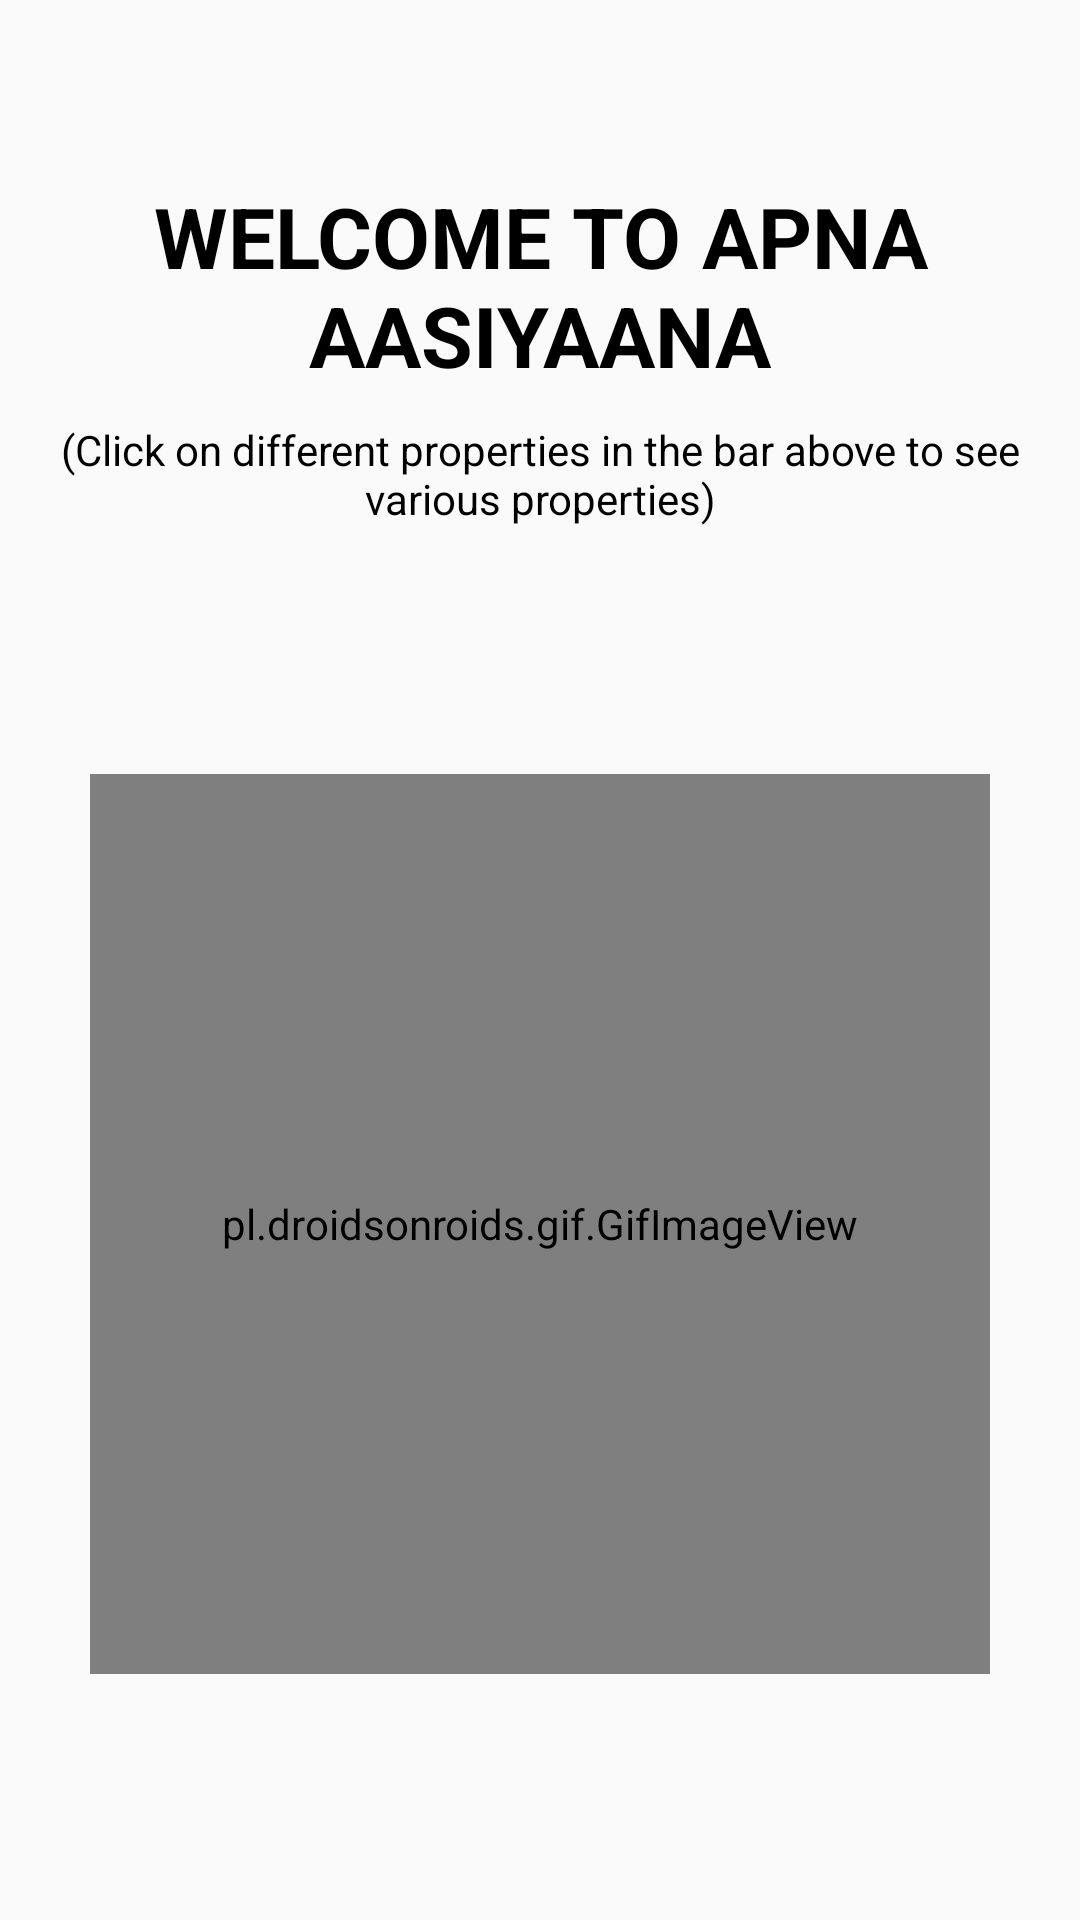

Android layout source for this screen:
<!-- AndroidManifest.xml: application theme AppTheme -->
<!-- res/layout/fragment_home_screen.xml -->
<?xml version="1.0" encoding="utf-8"?>
<androidx.constraintlayout.widget.ConstraintLayout xmlns:android="http://schemas.android.com/apk/res/android"
    xmlns:app="http://schemas.android.com/apk/res-auto"
    xmlns:tools="http://schemas.android.com/tools"
    android:layout_width="match_parent"
    android:layout_height="match_parent"
    tools:context=".Fragments.HomeScreenFragment">


    <EditText
        android:elevation="5dp"
        android:paddingLeft="12dp"
        android:paddingRight="12dp"
        android:visibility="gone"
        android:background="@drawable/edit_text_border"
        android:hint="search"
        android:textSize="16dp"
        app:layout_constraintCircleRadius="10dp"
        android:id="@+id/home_page_search_bar"
        android:layout_width="match_parent"
        android:layout_marginLeft="10dp"
        android:layout_marginRight="10dp"
        android:layout_marginTop="10dp"
        android:layout_marginBottom="10dp"
        android:layout_height="40dp"
        android:paddingBottom="10dp"
        android:paddingTop="10dp"
        android:ems="10"
        android:inputType="textPersonName"
        app:layout_constraintEnd_toEndOf="parent"
        app:layout_constraintStart_toStartOf="parent"
        app:layout_constraintTop_toTopOf="parent" />

    <androidx.recyclerview.widget.RecyclerView
        android:id="@+id/category_recycler_view"
        android:layout_width="match_parent"
        android:layout_height="wrap_content"
        app:layout_constraintEnd_toEndOf="parent"
        app:layout_constraintHorizontal_bias="1.0"
        app:layout_constraintStart_toStartOf="parent"
        app:layout_constraintTop_toBottomOf="@+id/home_page_search_bar" />

    <TextView
        android:id="@+id/welcome_text_view"
        android:layout_width="match_parent"
        android:layout_height="wrap_content"
        android:text="WELCOME TO APNA AASIYAANA"
        android:textAlignment="center"
        android:textAllCaps="true"
        android:textColor="#000000"
        android:textSize="28dp"
        android:textStyle="bold"
        android:layout_marginTop="60dp"
        app:layout_constraintTop_toBottomOf="@+id/category_recycler_view"
        app:layout_constraintEnd_toEndOf="parent"
        app:layout_constraintStart_toStartOf="parent" />

    <TextView
        android:id="@+id/welcome_text_view_2"
        android:layout_width="match_parent"
        android:layout_height="wrap_content"
        android:text="(Click on different properties in the bar above
to see various properties)"
        android:textAlignment="center"
        android:textAllCaps="false"
        android:textColor="#000000"
        android:textSize="14dp"
        android:layout_marginTop="10dp"
        app:layout_constraintTop_toBottomOf="@+id/welcome_text_view"
        app:layout_constraintEnd_toEndOf="parent"
        app:layout_constraintStart_toStartOf="parent" />

    <pl.droidsonroids.gif.GifImageView
        android:id="@+id/gif_image_view"
        android:layout_width="300dp"
        android:layout_height="300dp"
        app:layout_constraintBottom_toBottomOf="parent"
        app:layout_constraintEnd_toEndOf="parent"
        app:layout_constraintStart_toStartOf="parent"
        app:layout_constraintTop_toBottomOf="@+id/welcome_text_view_2"
        />
    <androidx.recyclerview.widget.RecyclerView
        android:id="@+id/home_page_recycler_view"
        android:layout_width="0dp"
        android:layout_height="0dp"
        android:visibility="gone"
        app:layout_constraintBottom_toBottomOf="parent"
        app:layout_constraintEnd_toEndOf="parent"
        app:layout_constraintHorizontal_bias="1.0"
        app:layout_constraintStart_toStartOf="parent"
         />
</androidx.constraintlayout.widget.ConstraintLayout>
<!-- resources referenced by this layout -->
<resources>
  <!-- drawable edit_text_border (drawable) -->
  <shape
      xmlns:android="http://schemas.android.com/apk/res/android"
      android:shape="rectangle">
      <solid
          android:color="#ffffff"/>
  
      <corners
          android:bottomRightRadius="10dp"
          android:bottomLeftRadius="10dp"
          android:topLeftRadius="10dp"
          android:topRightRadius="10dp"/>
      <stroke
          android:color="@color/colorPrimary"
          android:width="1dp"/>
  </shape>
  <style name="AppTheme" parent="Theme.AppCompat.Light.DarkActionBar">
          
          <item name="colorPrimary">@color/colorPrimary</item>
          <item name="colorPrimaryDark">@color/colorPrimaryDark</item>
          <item name="colorAccent">@color/colorAccent</item>
      </style>
  <color name="colorPrimary">#CE0000</color>
  <color name="colorPrimaryDark">#00574B</color>
  <color name="colorAccent">#ffffff</color>
</resources>
